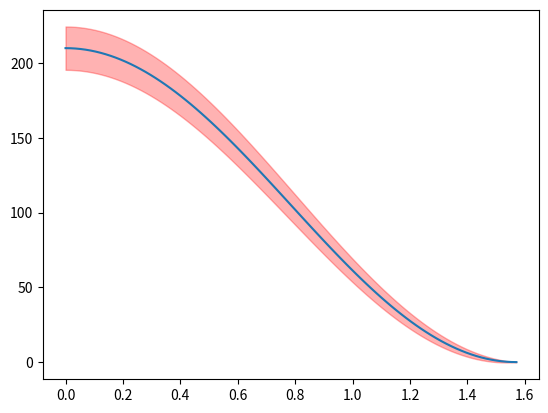

This figure's Python source:
import numpy as np
from matplotlib import pyplot as plt

close = 26
far = 21

time = 10
angles = np.array([i / 90 * np.pi / 2 for i in range(91)])


def expected_results(hits_per_minute, duration, angle_list):
    expected_counts = hits_per_minute * duration

    def hit_function(angle):
        return expected_counts * np.cos(angle) ** 2

    expected_count_list = np.array([hit_function(angle) for angle in angle_list])
    expected_error_list = np.array([np.sqrt(expected_count) for expected_count in expected_count_list])

    return expected_count_list, expected_error_list


res, err = expected_results(far, time, angles)

plt.plot(angles, res)
plt.fill_between(angles, res + err, res - err, color='red', alpha=0.3)
plt.show()
